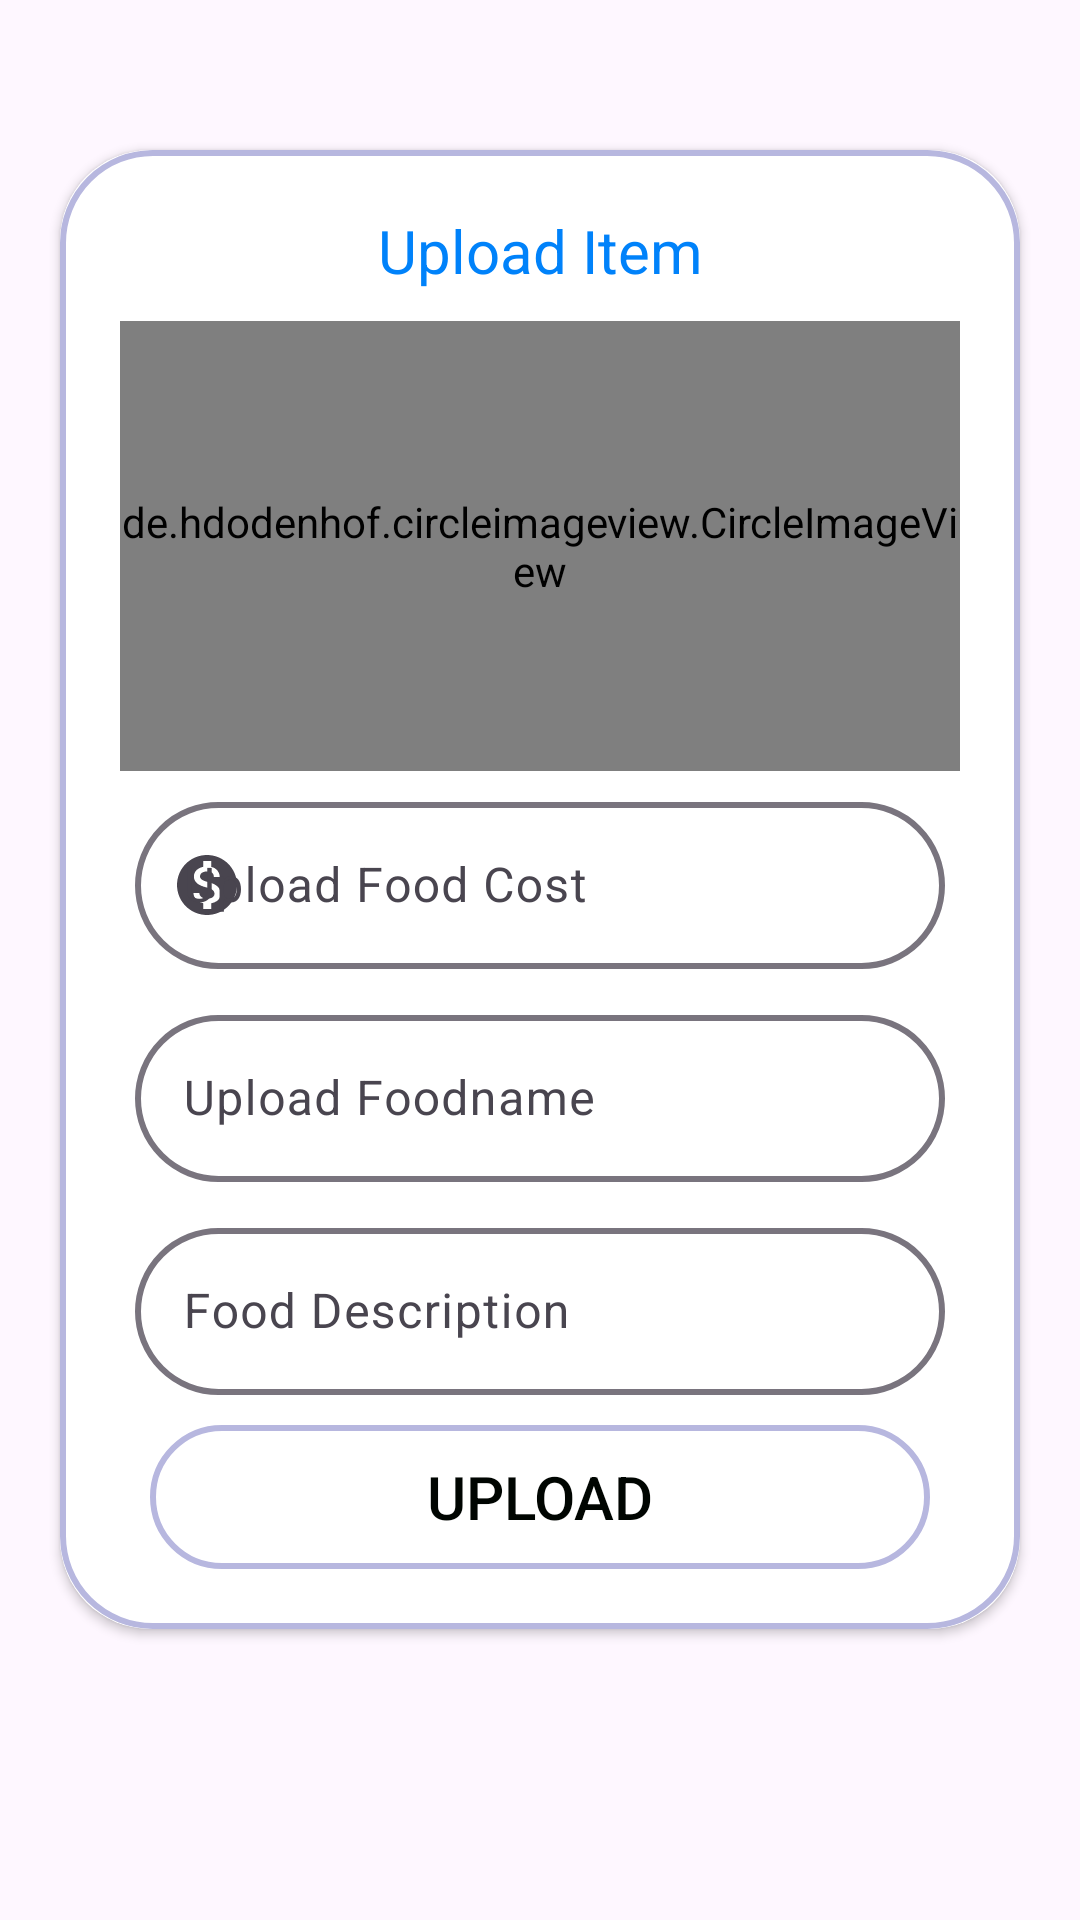

Write the Android layout XML for this screen, with the resource values it uses.
<!-- AndroidManifest.xml: application theme Theme.MoFOMAS -->
<!-- res/layout/activity_upload_item.xml -->
<?xml version="1.0" encoding="utf-8"?>
<ScrollView 
    xmlns:android="http://schemas.android.com/apk/res/android"
    xmlns:app="http://schemas.android.com/apk/res-auto"
    xmlns:tools="http://schemas.android.com/tools"
    android:id="@+id/main"
    android:orientation="vertical"
    android:layout_width="match_parent"
    android:layout_height="match_parent"
    tools:context=".admin.UploadItem">
    <androidx.cardview.widget.CardView
        android:layout_width="match_parent"
        android:layout_height="wrap_content"
        android:layout_marginTop="50dp"
        android:layout_marginEnd="20dp"
        android:layout_marginStart="20dp"
        app:cardCornerRadius="30dp"
        android:elevation="20dp">
        <LinearLayout
            android:layout_width="match_parent"
            android:layout_height="wrap_content"
            android:orientation="vertical"
            android:layout_gravity="center_horizontal"
            android:padding="20dp"
            android:background="@drawable/edit">
            <TextView
                android:layout_width="match_parent"
                android:layout_height="wrap_content"
                android:text="Upload Item"
                android:textAlignment="center"
                android:textSize="20sp"
                android:textColor="@color/ascent" />
            <de.hdodenhof.circleimageview.CircleImageView
                android:layout_width="match_parent"
                android:layout_height="150dp"
                android:id="@+id/uploadImage"
                android:src="@drawable/person"
                android:layout_marginTop="10dp"
                />
            <com.google.android.material.textfield.TextInputLayout
                android:layout_width="match_parent"
                android:id="@+id/foodcostid"
                android:layout_height="wrap_content"
                android:layout_marginTop="5dp"
                android:layout_marginStart="5dp"
                app:boxCornerRadiusBottomEnd="30dp"
                app:boxCornerRadiusBottomStart="30dp"
                app:boxCornerRadiusTopEnd="30dp"
                app:boxCornerRadiusTopStart="30dp"
                app:boxStrokeWidth="2dp"
                android:layout_marginEnd="5dp"
                style="@style/ThemeOverlay.Material3.TextInputEditText.OutlinedBox"
                android:hint="Upload Food Cost"
                app:startIconDrawable="@drawable/money"
                app:endIconMode="clear_text"
                >

                <com.google.android.material.textfield.TextInputEditText
                    android:layout_width="match_parent"
                    android:id="@+id/signuser1"
                    android:layout_height="match_parent"
                    android:inputType="text"/>

            </com.google.android.material.textfield.TextInputLayout>

            <com.google.android.material.textfield.TextInputLayout
                android:id="@+id/foodnameid"
                android:layout_width="match_parent"
                android:layout_height="wrap_content"
                android:layout_marginTop="10dp"
                android:layout_marginStart="5dp"
                app:boxCornerRadiusBottomEnd="30dp"
                app:boxCornerRadiusBottomStart="30dp"
                app:boxCornerRadiusTopEnd="30dp"
                app:boxCornerRadiusTopStart="30dp"
                app:boxStrokeWidth="2dp"
                android:layout_marginEnd="5dp"
                style="@style/ThemeOverlay.Material3.TextInputEditText.OutlinedBox"
                android:hint="Upload Foodname"
                app:startIconDrawable="@drawable/fastfood"
                app:endIconMode="clear_text">

                <com.google.android.material.textfield.TextInputEditText
                    android:layout_width="match_parent"
                    android:id="@+id/signuser2"
                    android:transitionName="user"
                    android:layout_height="match_parent"
                    android:inputType="text"/>

            </com.google.android.material.textfield.TextInputLayout>

            <com.google.android.material.textfield.TextInputLayout
                android:id="@+id/fooddescid"
                android:layout_width="match_parent"
                android:layout_height="wrap_content"
                android:layout_marginTop="10dp"
                android:layout_marginStart="5dp"
                app:boxCornerRadiusBottomEnd="30dp"
                app:boxCornerRadiusBottomStart="30dp"
                app:boxCornerRadiusTopEnd="30dp"
                app:boxCornerRadiusTopStart="30dp"
                app:boxStrokeWidth="2dp"
                android:layout_marginEnd="5dp"
                style="@style/ThemeOverlay.Material3.TextInputEditText.OutlinedBox"
                android:hint="Food Description"
                app:startIconDrawable="@drawable/fastfood"
                app:endIconMode="clear_text">

                <com.google.android.material.textfield.TextInputEditText
                    android:layout_width="match_parent"
                    android:id="@+id/signuser3"
                    android:transitionName="user"
                    android:layout_height="match_parent"
                    android:inputType="text"/>

            </com.google.android.material.textfield.TextInputLayout>

            <Button
                android:id="@+id/saveBtn"
                android:layout_width="match_parent"
                android:layout_height="wrap_content"
                android:background="@drawable/edit"
                android:textColor="@color/black"
                android:text="Upload"
                android:transitionName="login"
                android:textSize="20sp"
                android:onClick="callNextSignupScreen"
                android:layout_marginStart="10dp"
                android:layout_marginEnd="10dp"
                android:layout_marginTop="10dp"/>
        </LinearLayout>
        
    </androidx.cardview.widget.CardView>

</ScrollView>
<!-- resources referenced by this layout -->
<resources>
  <color name="ascent">#0082fa</color>
  <color name="black">#000501</color>
  <!-- drawable edit (drawable) -->
  <?xml version="1.0" encoding="utf-8"?>
  <shape xmlns:android="http://schemas.android.com/apk/res/android">
  <corners android:radius="30dp"/>
      <stroke
          android:color="#B7B7DF"
          android:width="2dp"/>
  
  </shape>
  <!-- drawable money (drawable) -->
  <vector xmlns:android="http://schemas.android.com/apk/res/android" android:height="24dp" android:tint="#FFC107" android:viewportHeight="24" android:viewportWidth="24" android:width="24dp">
        
      <path android:fillColor="@android:color/white" android:pathData="M12,2C6.48,2 2,6.48 2,12s4.48,10 10,10 10,-4.48 10,-10S17.52,2 12,2zM13.41,18.09L13.41,20h-2.67v-1.93c-1.71,-0.36 -3.16,-1.46 -3.27,-3.4h1.96c0.1,1.05 0.82,1.87 2.65,1.87 1.96,0 2.4,-0.98 2.4,-1.59 0,-0.83 -0.44,-1.61 -2.67,-2.14 -2.48,-0.6 -4.18,-1.62 -4.18,-3.67 0,-1.72 1.39,-2.84 3.11,-3.21L10.74,4h2.67v1.95c1.86,0.45 2.79,1.86 2.85,3.39L14.3,9.34c-0.05,-1.11 -0.64,-1.87 -2.22,-1.87 -1.5,0 -2.4,0.68 -2.4,1.64 0,0.84 0.65,1.39 2.67,1.91s4.18,1.39 4.18,3.91c-0.01,1.83 -1.38,2.83 -3.12,3.16z"/>
      
  </vector>
  <style name="Theme.MoFOMAS" parent="Base.Theme.MoFOMAS" />
  <style name="Base.Theme.MoFOMAS" parent="Theme.Material3.DayNight.NoActionBar">
          
           <item name="colorPrimary">@color/ascent</item>
          <item name="android:windowContentTransitions">true</item>
      </style>
</resources>
